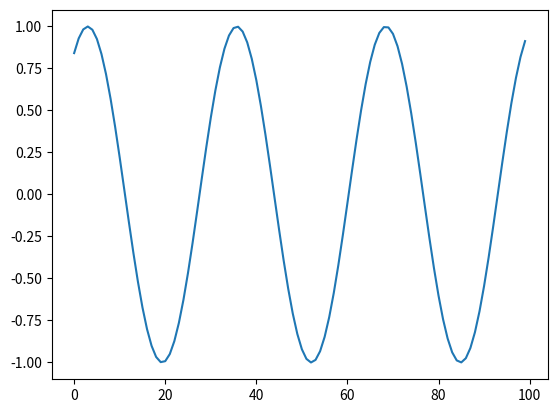

The matplotlib source for this figure:
import numpy as np
import pandas as pd
import os

import matplotlib. pyplot as plt
signal = np.sin(np.linspace(1,20,100))

plt.plot(signal)

if max(signal) > 10:
    print("Hooray")
else:
    print("non horray")